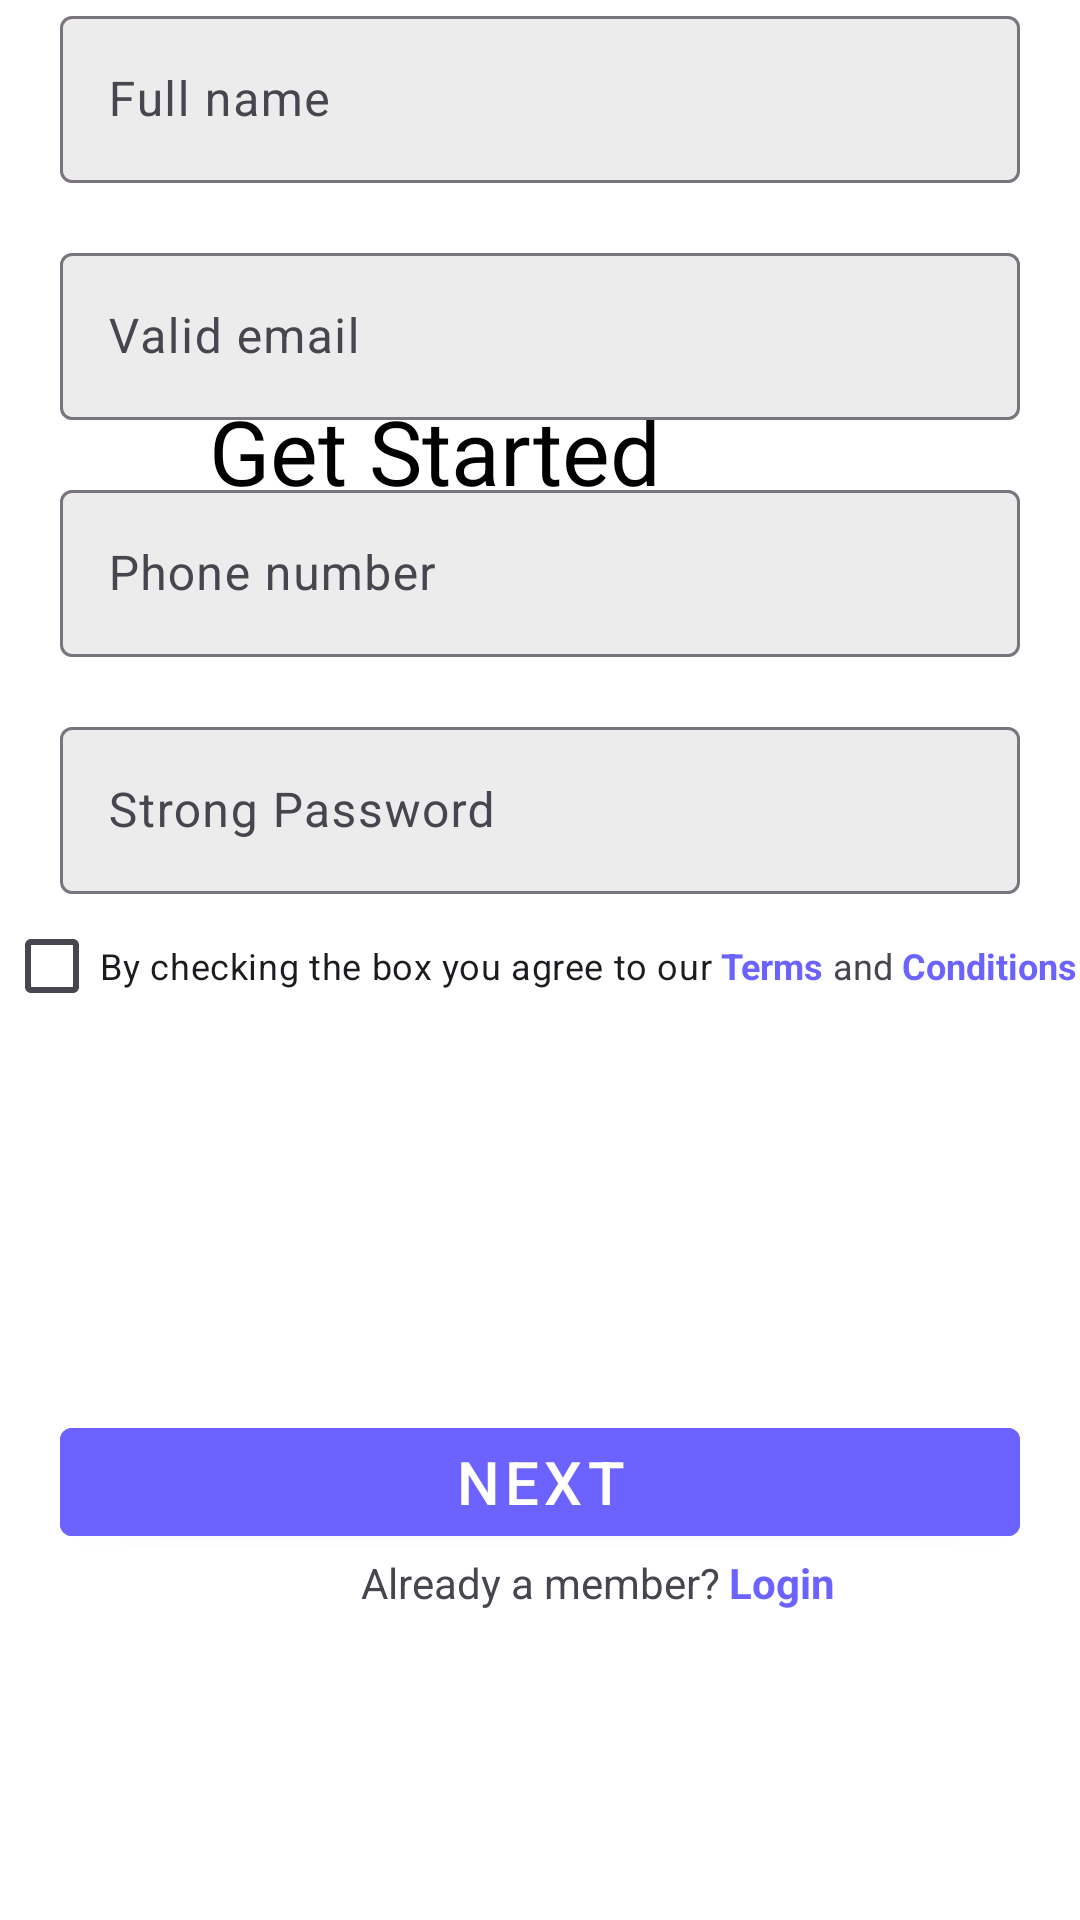

Reconstruct the res/layout file that produces this screen, plus the resources it refers to.
<!-- AndroidManifest.xml: application theme Theme.Mobile_app_hw1 -->
<!-- res/layout/fragment_register.xml -->
<?xml version="1.0" encoding="utf-8"?>
<androidx.constraintlayout.widget.ConstraintLayout xmlns:android="http://schemas.android.com/apk/res/android"
    xmlns:app="http://schemas.android.com/apk/res-auto"
    android:layout_width="match_parent"
    android:layout_height="match_parent"
    android:background="@color/white">

    <ImageView
        android:id="@+id/logoImage"
        android:layout_width="wrap_content"
        android:layout_height="wrap_content"
        android:src="@drawable/logo"
        app:layout_constraintEnd_toEndOf="parent"
        app:layout_constraintStart_toStartOf="parent"
        app:layout_constraintTop_toTopOf="parent" />

    <TextView
        android:id="@+id/headerText"
        style="@style/HeaderText"
        android:layout_width="wrap_content"
        android:layout_height="wrap_content"
        android:layout_marginTop="130dp"
        android:layout_marginEnd="70dp"
        android:text="@string/get_started"
        app:layout_constraintEnd_toEndOf="parent"
        app:layout_constraintStart_toStartOf="parent"
        app:layout_constraintTop_toTopOf="parent" />

    <TextView
        android:id="@+id/subText"
        style="@style/SubText"
        android:layout_width="wrap_content"
        android:layout_height="wrap_content"
        android:layout_marginEnd="55dp"
        android:text="@string/free_account"
        app:layout_constraintEnd_toEndOf="parent"
        app:layout_constraintStart_toStartOf="parent"
        app:layout_constraintTop_toBottomOf="@+id/headerText" />

    <com.google.android.material.textfield.TextInputLayout
        android:id="@+id/nameInput"
        style="@style/InputStyle"
        android:layout_width="match_parent"
        android:layout_height="wrap_content"
        android:layout_marginStart="20dp"
        android:layout_marginEnd="20dp"
        android:hint="@string/name_input"
        app:layout_constraintEnd_toEndOf="parent"
        app:layout_constraintStart_toStartOf="parent"
        app:layout_constraintTop_toBottomOf="@+id/logoImage">

        <com.google.android.material.textfield.TextInputEditText
            android:layout_width="match_parent"
            android:layout_height="wrap_content" />
    </com.google.android.material.textfield.TextInputLayout>

    <com.google.android.material.textfield.TextInputLayout
        android:id="@+id/emailInput"
        android:layout_width="match_parent"
        android:layout_height="wrap_content"
        android:layout_marginStart="20dp"
        android:layout_marginTop="18dp"
        android:layout_marginEnd="20dp"
        android:hint="@string/email_valid_hint"
        android:inputType="textEmailAddress"
        app:boxBackgroundColor="#ECECEC"
        app:layout_constraintEnd_toEndOf="parent"
        app:layout_constraintStart_toStartOf="parent"
        app:layout_constraintTop_toBottomOf="@+id/nameInput">

        <com.google.android.material.textfield.TextInputEditText
            android:id="@+id/emailInputText"
            android:layout_width="match_parent"
            android:layout_height="wrap_content" />
    </com.google.android.material.textfield.TextInputLayout>

    <com.google.android.material.textfield.TextInputLayout
        android:id="@+id/phoneNumberInput"
        android:layout_width="match_parent"
        android:layout_height="wrap_content"
        android:layout_marginStart="20dp"
        android:layout_marginTop="18dp"
        android:layout_marginEnd="20dp"
        android:hint="@string/phone_hint"
        android:inputType="phone"
        app:boxBackgroundColor="#ECECEC"
        app:layout_constraintEnd_toEndOf="parent"
        app:layout_constraintStart_toStartOf="parent"
        app:layout_constraintTop_toBottomOf="@+id/emailInput">

        <com.google.android.material.textfield.TextInputEditText
            android:layout_width="match_parent"
            android:layout_height="wrap_content" />
    </com.google.android.material.textfield.TextInputLayout>

    <com.google.android.material.textfield.TextInputLayout
        android:id="@+id/passwordInput"
        android:layout_width="match_parent"
        android:layout_height="wrap_content"
        android:layout_marginStart="20dp"
        android:layout_marginTop="18dp"
        android:layout_marginEnd="20dp"
        android:hint="@string/passwd_strong_hint"
        android:inputType="textPassword"
        app:boxBackgroundColor="#ECECEC"
        app:layout_constraintEnd_toEndOf="parent"
        app:layout_constraintStart_toStartOf="parent"
        app:layout_constraintTop_toBottomOf="@+id/phoneNumberInput">

        <com.google.android.material.textfield.TextInputEditText
            android:id="@+id/passwordInputText"
            android:layout_width="match_parent"
            android:layout_height="wrap_content" />
    </com.google.android.material.textfield.TextInputLayout>

    <LinearLayout
        android:id="@+id/termsCheckBox"
        android:layout_width="wrap_content"
        android:layout_height="wrap_content"
        android:orientation="horizontal"
        app:layout_constraintEnd_toEndOf="parent"
        app:layout_constraintStart_toStartOf="parent"
        app:layout_constraintTop_toBottomOf="@+id/passwordInput">

        <CheckBox
            android:layout_width="wrap_content"
            android:layout_height="wrap_content"
            android:text="@string/conditions_checkbox"
            android:textSize="12sp" />

        <TextView
            android:layout_width="wrap_content"
            android:layout_height="wrap_content"
            android:layout_marginStart="3dp"
            android:text="@string/terms"
            android:textColor="#6C63FF"
            android:textSize="12sp"
            android:textStyle="bold" />

        <TextView
            android:layout_width="wrap_content"
            android:layout_height="wrap_content"
            android:layout_marginStart="3dp"
            android:text="@string/and"
            android:textSize="12sp" />

        <TextView
            android:layout_width="wrap_content"
            android:layout_height="wrap_content"
            android:layout_marginStart="3dp"
            android:text="@string/conditions"
            android:textColor="#6C63FF"
            android:textSize="12sp"
            android:textStyle="bold" />
    </LinearLayout>

    <com.google.android.material.button.MaterialButton
        android:id="@+id/buttonNext"
        style="@style/ButtonStyle"
        android:layout_width="match_parent"
        android:layout_height="wrap_content"
        android:layout_marginStart="20dp"
        android:layout_marginTop="50dp"
        android:layout_marginEnd="20dp"
        android:text="@string/next"
        app:layout_constraintBottom_toBottomOf="parent"
        app:layout_constraintEnd_toEndOf="parent"
        app:layout_constraintStart_toStartOf="parent"
        app:layout_constraintTop_toBottomOf="@+id/passwordInput" />

    <TextView
        android:id="@+id/newMemberText"
        android:layout_width="wrap_content"
        android:layout_height="wrap_content"
        android:text="@string/member"
        app:layout_constraintEnd_toEndOf="parent"
        app:layout_constraintStart_toStartOf="parent"
        app:layout_constraintTop_toBottomOf="@+id/buttonNext" />

    <TextView
        android:id="@+id/loginText"
        style="@style/RegisterLoginText"
        android:layout_width="wrap_content"
        android:layout_height="wrap_content"
        android:layout_marginStart="3dp"
        android:text="@string/login"
        app:layout_constraintStart_toEndOf="@+id/newMemberText"
        app:layout_constraintTop_toBottomOf="@+id/buttonNext" />

</androidx.constraintlayout.widget.ConstraintLayout>
<!-- resources referenced by this layout -->
<resources>
  <color name="white">#FFFFFFFF</color>
  <string name="and">and</string>
  <string name="conditions">Conditions</string>
  <string name="conditions_checkbox">By checking the box you agree to our</string>
  <string name="email_valid_hint">Valid email</string>
  <string name="free_account">by creating a free account.</string>
  <string name="get_started">Get Started</string>
  <string name="login">Login</string>
  <string name="member">Already a member?</string>
  <string name="name_input">Full name</string>
  <string name="next">Next</string>
  <string name="passwd_strong_hint">Strong Password</string>
  <string name="phone_hint">Phone number</string>
  <string name="terms">Terms</string>
  <style name="ButtonStyle" parent="Widget.MaterialComponents.Button">
          <item name="android:backgroundTint">#6C63FF</item>
          <item name="android:textSize">20sp</item>
      </style>
  <style name="HeaderText">
          <item name="android:textSize">30sp</item>
          <item name="android:textColor">@color/black</item>
      </style>
  <style name="InputStyle">
          <item name="boxBackgroundColor">#ECECEC</item>
      </style>
  <style name="RegisterLoginText">
          <item name="android:textColor">#6C63FF</item>
          <item name="android:textStyle">bold</item>
      </style>
  <style name="SubText">
          <item name="android:textSize">16sp</item>
          <item name="android:textColor">@color/black</item>
      </style>
  <style name="Theme.Mobile_app_hw1" parent="Base.Theme.Mobile_app_hw1" />
  <color name="black">#FF000000</color>
  <style name="Base.Theme.Mobile_app_hw1" parent="Theme.Material3.DayNight.NoActionBar">
          
          
      </style>
</resources>
